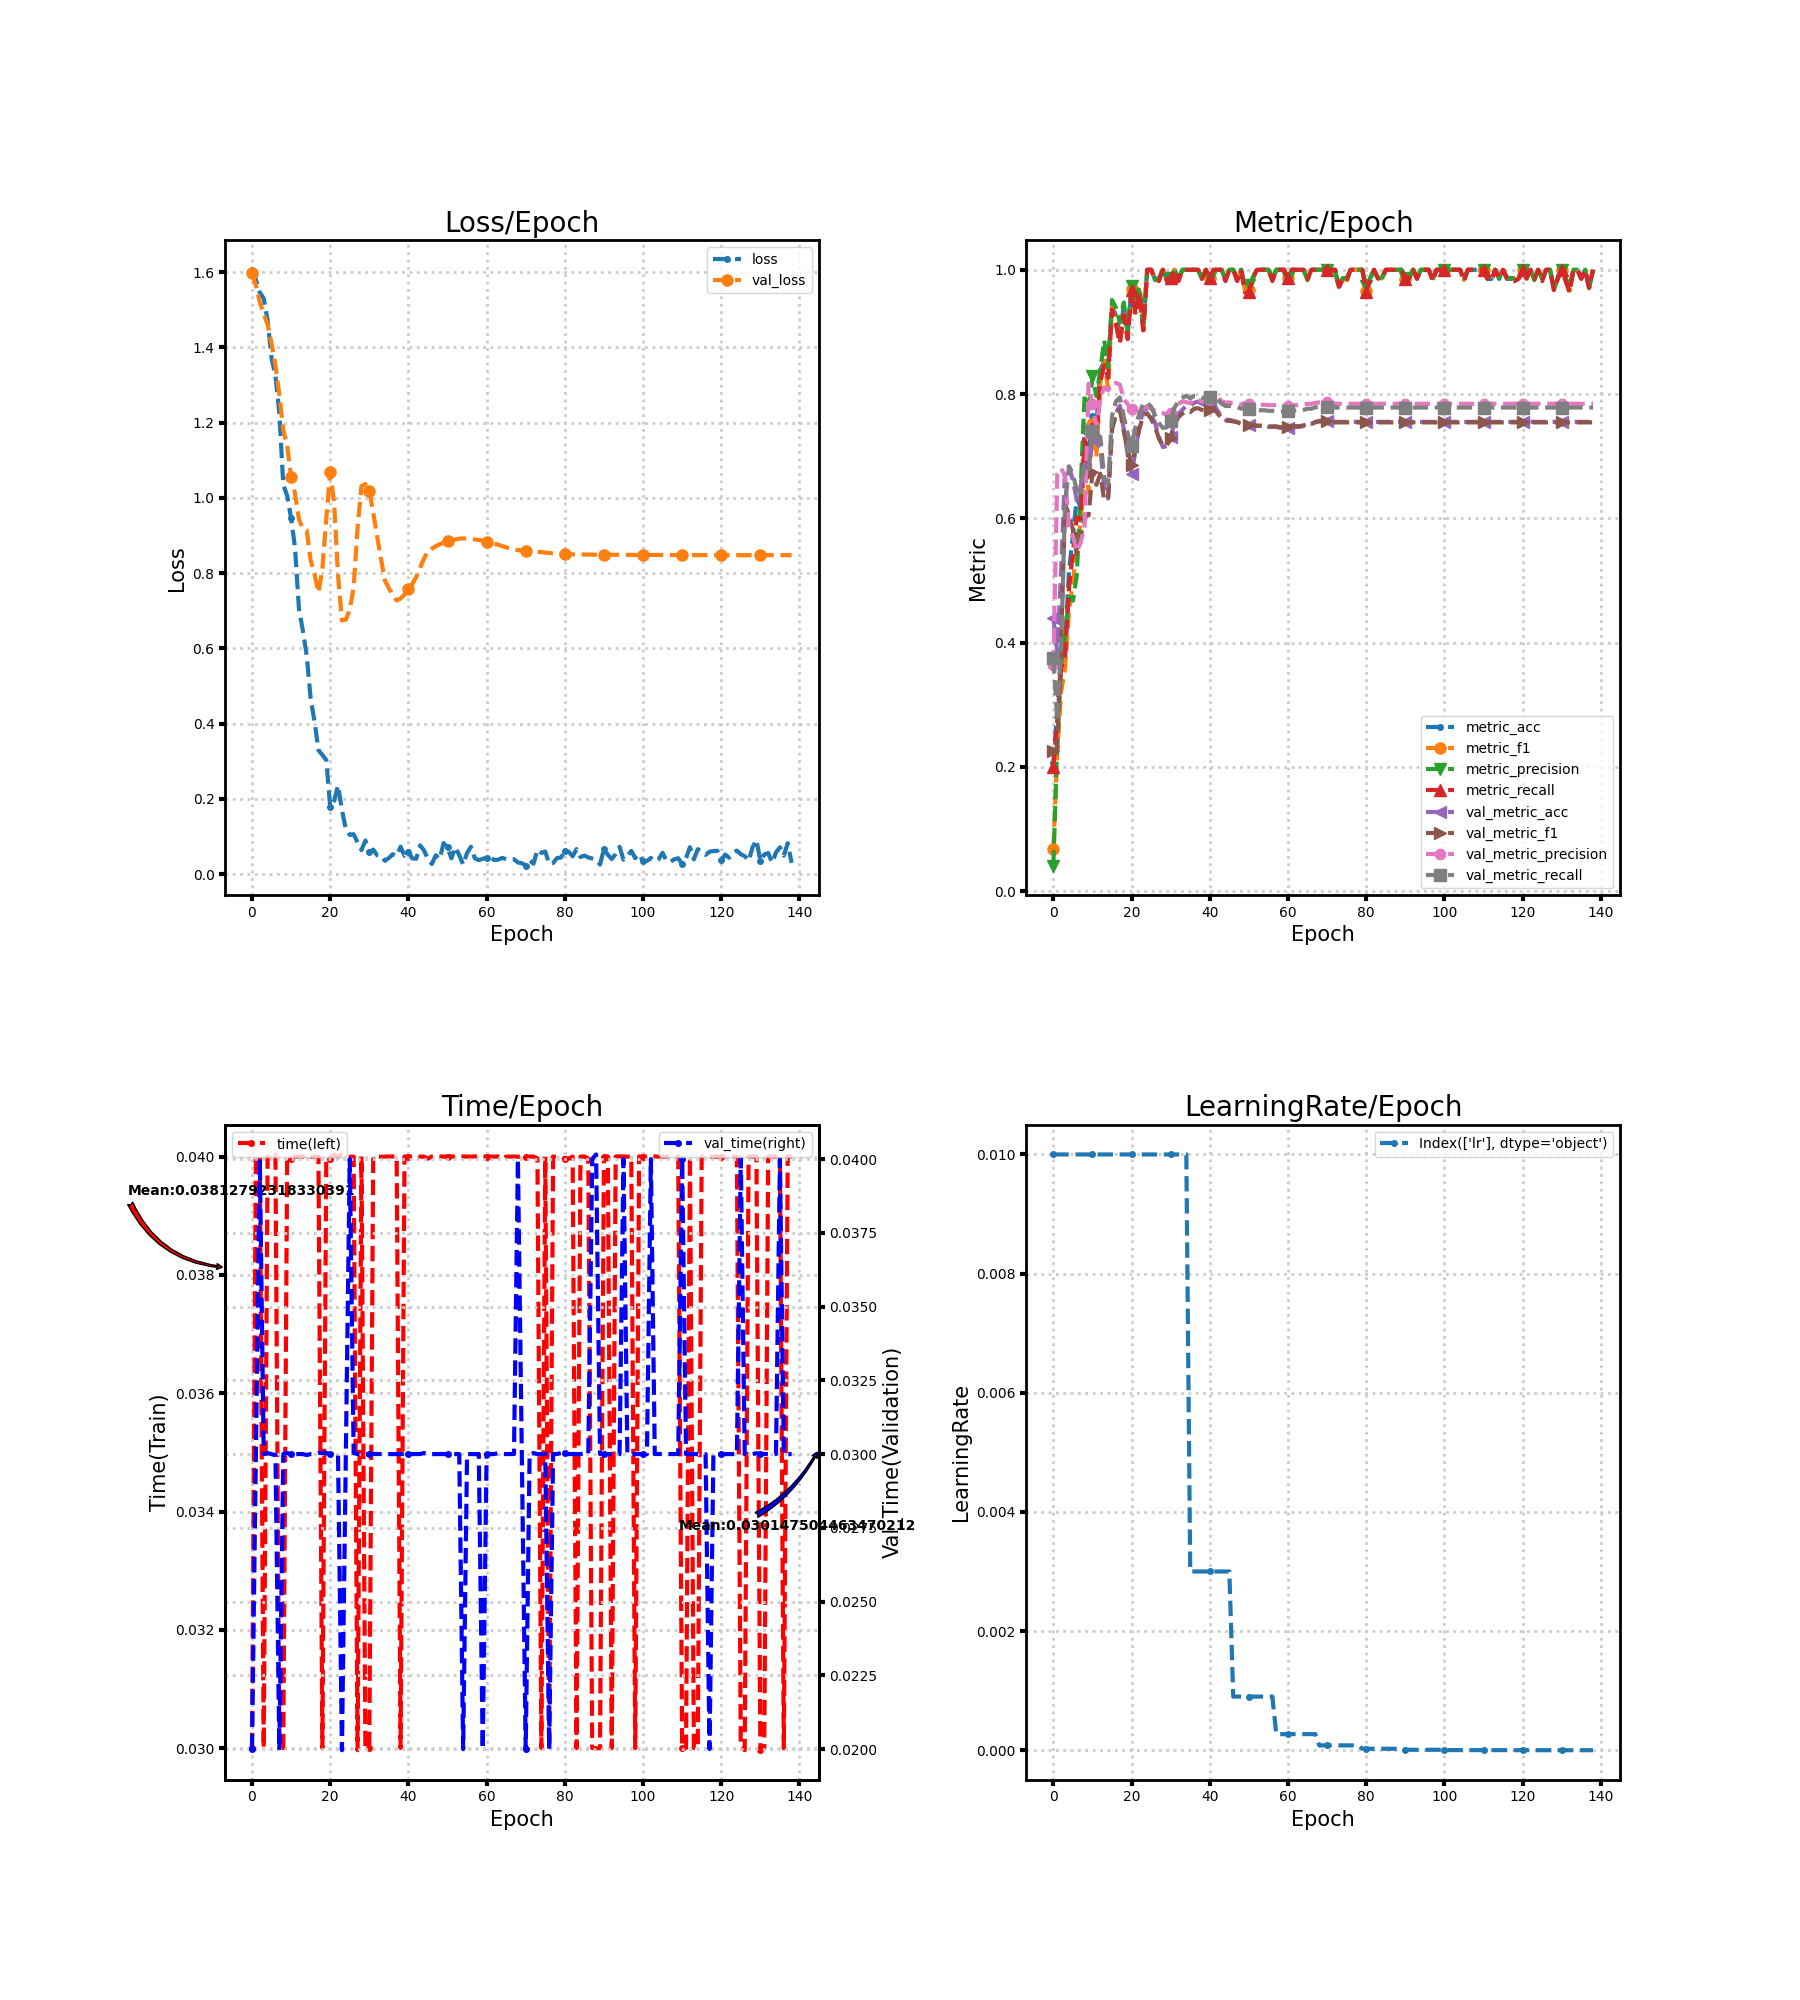

Source data for this figure (header and first rows):
loss, metric_acc, metric_f1, metric_precision, metric_recall, time, lr, val_loss, val_metric_acc, val_metric_f1, val_metric_precision, val_metric_recall, val_time
1.606, 0.2059, 0.06829, 0.04118, 0.2, 0.03, 0.01, 1.597, 0.4392, 0.2252, 0.3632, 0.3751, 0.02
1.58, 0.2941, 0.2236, 0.2405, 0.2752, 0.04, 0.01, 1.564, 0.3841, 0.23, 0.6714, 0.2735, 0.03
1.546, 0.3824, 0.3217, 0.3637, 0.359, 0.04, 0.01, 1.521, 0.517, 0.4027, 0.6805, 0.3954, 0.04
1.53, 0.3971, 0.3587, 0.4103, 0.3762, 0.03, 0.01, 1.489, 0.6807, 0.6225, 0.6683, 0.6255, 0.03
1.472, 0.5147, 0.4511, 0.4734, 0.4886, 0.04, 0.01, 1.461, 0.6823, 0.6062, 0.5826, 0.6838, 0.03003
1.371, 0.5735, 0.4986, 0.4674, 0.5457, 0.03997, 0.01, 1.41, 0.6613, 0.5816, 0.5713, 0.6714, 0.03
1.324, 0.6324, 0.5488, 0.5086, 0.6019, 0.04004, 0.01, 1.352, 0.6288, 0.5424, 0.5467, 0.6446, 0.02997
1.226, 0.6176, 0.5938, 0.6501, 0.5984, 0.03, 0.01, 1.274, 0.6515, 0.5699, 0.5615, 0.6575, 0.01997
1.035, 0.75, 0.7152, 0.8004, 0.7269, 0.03, 0.01, 1.18, 0.6872, 0.604, 0.5885, 0.6816, 0.03
1.006, 0.7059, 0.6405, 0.7673, 0.6772, 0.04, 0.01, 1.139, 0.6645, 0.6047, 0.8167, 0.6754, 0.03003
0.9459, 0.7647, 0.7511, 0.8286, 0.7461, 0.03997, 0.01, 1.056, 0.7358, 0.6738, 0.7833, 0.7412, 0.03
0.8689, 0.75, 0.6989, 0.7965, 0.724, 0.04, 0.01, 1.012, 0.7212, 0.6538, 0.7478, 0.7351, 0.03
0.7064, 0.8382, 0.817, 0.8392, 0.8204, 0.04, 0.01, 0.9441, 0.7147, 0.6717, 0.7921, 0.7313, 0.03
0.6476, 0.8529, 0.8527, 0.8865, 0.8464, 0.04, 0.01, 0.9171, 0.6483, 0.6293, 0.8107, 0.6658, 0.03
0.5811, 0.8529, 0.809, 0.8434, 0.826, 0.04004, 0.01, 0.9132, 0.6321, 0.6331, 0.8058, 0.6554, 0.02997
0.4663, 0.9412, 0.9399, 0.9514, 0.936, 0.04, 0.01, 0.8343, 0.7439, 0.7433, 0.8176, 0.7646, 0.03
0.4055, 0.9265, 0.9154, 0.9389, 0.913, 0.04, 0.01, 0.7966, 0.7699, 0.7667, 0.818, 0.7881, 0.03
0.3295, 0.8971, 0.8817, 0.9147, 0.8815, 0.04, 0.01, 0.7481, 0.7812, 0.7747, 0.8151, 0.7945, 0.03004
0.3168, 0.9412, 0.9284, 0.9475, 0.9273, 0.03, 0.01, 0.8108, 0.7439, 0.7404, 0.7917, 0.7639, 0.03004
0.3033, 0.8971, 0.8912, 0.901, 0.8883, 0.03996, 0.01, 0.9455, 0.7018, 0.7094, 0.7838, 0.7365, 0.03004
0.1793, 0.9706, 0.9697, 0.9742, 0.9675, 0.03997, 0.01, 1.068, 0.671, 0.686, 0.7763, 0.7157, 0.03
0.1948, 0.9412, 0.9306, 0.9556, 0.9273, 0.04004, 0.01, 0.9878, 0.7083, 0.7142, 0.7766, 0.7477, 0.02997
0.2357, 0.9706, 0.9662, 0.9733, 0.9636, 0.04, 0.01, 0.7948, 0.7488, 0.744, 0.7788, 0.7689, 0.03
0.1705, 0.9118, 0.9026, 0.9038, 0.9026, 0.04004, 0.01, 0.6742, 0.7747, 0.7662, 0.7773, 0.785, 0.01996
0.1197, 1.0, 1.0, 1.0, 1.0, 0.04, 0.01, 0.6765, 0.7763, 0.7692, 0.7807, 0.786, 0.03
0.1041, 1.0, 1.0, 1.0, 1.0, 0.04, 0.01, 0.7024, 0.7666, 0.76, 0.7761, 0.7797, 0.04
0.1063, 0.9853, 0.9839, 0.9833, 0.9857, 0.04, 0.01, 0.7624, 0.7536, 0.7476, 0.7731, 0.7659, 0.03004
0.08416, 0.9853, 0.9836, 0.9867, 0.9818, 0.02996, 0.01, 0.9208, 0.731, 0.7282, 0.7704, 0.7532, 0.03
0.06388, 1.0, 1.0, 1.0, 1.0, 0.04, 0.01, 1.031, 0.7147, 0.717, 0.7692, 0.7455, 0.03
0.08925, 0.9853, 0.9836, 0.9867, 0.9818, 0.03, 0.01, 1.037, 0.7164, 0.7174, 0.7668, 0.7464, 0.03
0.05782, 0.9853, 0.9862, 0.9867, 0.9867, 0.03, 0.01, 1.019, 0.731, 0.7286, 0.769, 0.7571, 0.03
0.0652, 1.0, 1.0, 1.0, 1.0, 0.04, 0.01, 0.9612, 0.7553, 0.7514, 0.7796, 0.7783, 0.03
0.05054, 0.9853, 0.9836, 0.9867, 0.9818, 0.04, 0.01, 0.8979, 0.7682, 0.763, 0.7844, 0.7883, 0.03
0.0499, 1.0, 1.0, 1.0, 1.0, 0.04, 0.01, 0.8373, 0.7747, 0.7685, 0.7881, 0.7934, 0.03
0.03534, 1.0, 1.0, 1.0, 1.0, 0.04, 0.01, 0.7803, 0.7812, 0.7731, 0.7869, 0.7974, 0.03
0.04302, 1.0, 1.0, 1.0, 1.0, 0.04, 0.003, 0.7599, 0.7812, 0.7711, 0.7853, 0.7931, 0.03
0.05297, 1.0, 1.0, 1.0, 1.0, 0.04, 0.003, 0.7429, 0.7861, 0.7764, 0.791, 0.7973, 0.03
0.04814, 1.0, 1.0, 1.0, 1.0, 0.04, 0.003, 0.7274, 0.7877, 0.7772, 0.7905, 0.7969, 0.03
0.07289, 0.9853, 0.9857, 0.9867, 0.9857, 0.03, 0.003, 0.7323, 0.7844, 0.7745, 0.7883, 0.7944, 0.03
0.04886, 1.0, 1.0, 1.0, 1.0, 0.04, 0.003, 0.7433, 0.7812, 0.7732, 0.7898, 0.7932, 0.03
0.05941, 0.9853, 0.9862, 0.9867, 0.9867, 0.04, 0.003, 0.7565, 0.7812, 0.7741, 0.7924, 0.7956, 0.03
0.04184, 1.0, 1.0, 1.0, 1.0, 0.04, 0.003, 0.771, 0.7844, 0.778, 0.7964, 0.8014, 0.03
0.04096, 1.0, 1.0, 1.0, 1.0, 0.04, 0.003, 0.7898, 0.7731, 0.7688, 0.7943, 0.7912, 0.03
0.0765, 1.0, 1.0, 1.0, 1.0, 0.04, 0.003, 0.814, 0.7634, 0.7612, 0.7887, 0.7846, 0.03
0.06291, 0.9853, 0.9836, 0.9867, 0.9818, 0.04, 0.003, 0.8392, 0.7585, 0.757, 0.7861, 0.7809, 0.03004
0.03971, 1.0, 1.0, 1.0, 1.0, 0.03996, 0.003, 0.8593, 0.7585, 0.757, 0.7863, 0.7809, 0.03
0.02704, 1.0, 1.0, 1.0, 1.0, 0.04, 0.0009, 0.865, 0.7569, 0.7559, 0.7855, 0.7799, 0.03
0.0502, 0.9853, 0.9836, 0.9867, 0.9818, 0.04, 0.0009, 0.8716, 0.7553, 0.7547, 0.7848, 0.779, 0.03
0.0399, 1.0, 1.0, 1.0, 1.0, 0.04, 0.0009, 0.8766, 0.752, 0.7519, 0.7831, 0.7764, 0.03
0.08254, 0.9706, 0.9662, 0.9733, 0.9636, 0.04, 0.0009, 0.8805, 0.7536, 0.7534, 0.7855, 0.7781, 0.03
0.0708, 0.9706, 0.9667, 0.975, 0.9636, 0.04, 0.0009, 0.8849, 0.7504, 0.7505, 0.7836, 0.7752, 0.03
0.04202, 0.9853, 0.9861, 0.9875, 0.9857, 0.04, 0.0009, 0.8863, 0.7504, 0.7506, 0.7838, 0.7756, 0.03
0.07185, 1.0, 1.0, 1.0, 1.0, 0.04, 0.0009, 0.8895, 0.7488, 0.7491, 0.7827, 0.7739, 0.03
0.05063, 1.0, 1.0, 1.0, 1.0, 0.04, 0.0009, 0.8917, 0.7488, 0.7491, 0.7827, 0.7739, 0.03
0.02507, 1.0, 1.0, 1.0, 1.0, 0.04, 0.0009, 0.8919, 0.7488, 0.7491, 0.7827, 0.7739, 0.02
0.05633, 1.0, 1.0, 1.0, 1.0, 0.04, 0.0009, 0.8924, 0.7472, 0.748, 0.7821, 0.773, 0.03
0.07276, 0.9853, 0.9836, 0.9867, 0.9818, 0.04, 0.0009, 0.8901, 0.7472, 0.748, 0.7821, 0.773, 0.03
0.04205, 1.0, 1.0, 1.0, 1.0, 0.04, 0.00027, 0.8893, 0.7472, 0.748, 0.7821, 0.773, 0.03
0.03716, 1.0, 1.0, 1.0, 1.0, 0.04, 0.00027, 0.8883, 0.7455, 0.7469, 0.7813, 0.772, 0.03
0.04073, 1.0, 1.0, 1.0, 1.0, 0.04, 0.00027, 0.8862, 0.7455, 0.7469, 0.7813, 0.772, 0.02
... 79 more rows
